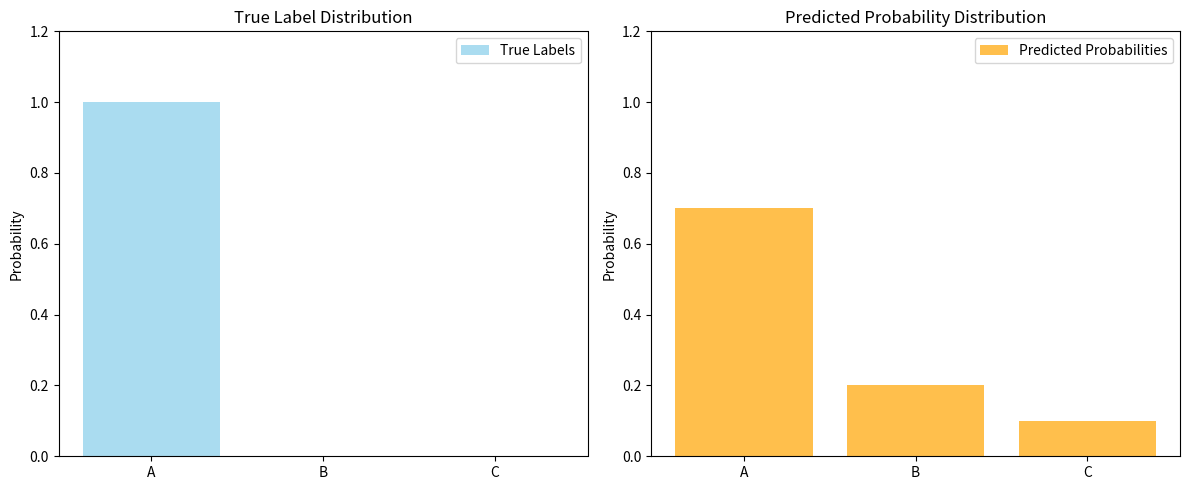
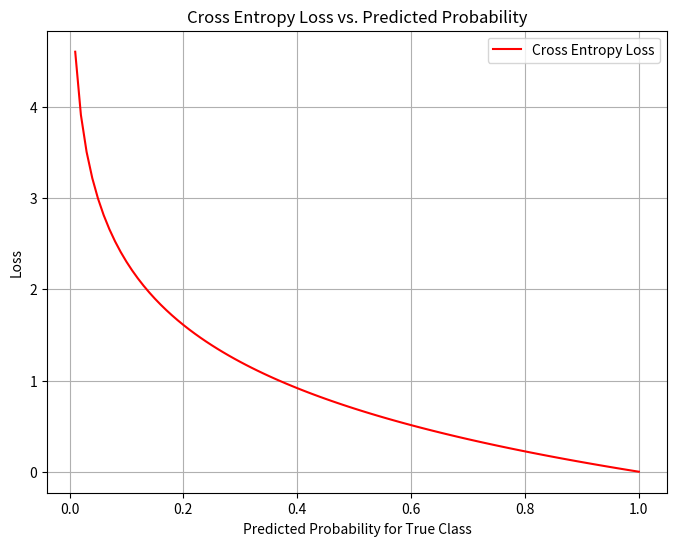

These charts were generated, in order, by the following Python code:
import numpy as np
import matplotlib.pyplot as plt

# Function to calculate cross entropy loss
def cross_entropy_loss(y_true, y_pred):
    y_true = np.array(y_true)
    y_pred = np.array(y_pred)
    return -np.sum(y_true * np.log(y_pred + 1e-15))  # Adding epsilon for numerical stability

# Example: True labels (one-hot encoded) and predicted probabilities
true_labels = [1, 0, 0]  # Class A
predicted_probs = [0.7, 0.2, 0.1]  # Predicted probabilities

# Calculate cross entropy loss
loss = cross_entropy_loss(true_labels, predicted_probs)

# Visualization of probabilities
classes = ['A', 'B', 'C']

# Plot true labels and predicted probabilities
fig, ax = plt.subplots(1, 2, figsize=(12, 5))

# True labels
ax[0].bar(classes, true_labels, color='skyblue', alpha=0.7, label='True Labels')
ax[0].set_title('True Label Distribution')
ax[0].set_ylabel('Probability')
ax[0].set_ylim(0, 1.2)
ax[0].legend()

# Predicted probabilities
ax[1].bar(classes, predicted_probs, color='orange', alpha=0.7, label='Predicted Probabilities')
ax[1].set_title('Predicted Probability Distribution')
ax[1].set_ylabel('Probability')
ax[1].set_ylim(0, 1.2)
ax[1].legend()

plt.tight_layout()
plt.show()

# Display cross entropy loss
print(f"Cross Entropy Loss: {loss:.4f}")

# Additional visualization: Loss changes with predicted probabilities
probabilities = np.linspace(0.01, 1, 100)
losses = [-np.log(p) for p in probabilities]

plt.figure(figsize=(8, 6))
plt.plot(probabilities, losses, label='Cross Entropy Loss', color='red')
plt.title('Cross Entropy Loss vs. Predicted Probability')
plt.xlabel('Predicted Probability for True Class')
plt.ylabel('Loss')
plt.grid(True)
plt.legend()
plt.show()
